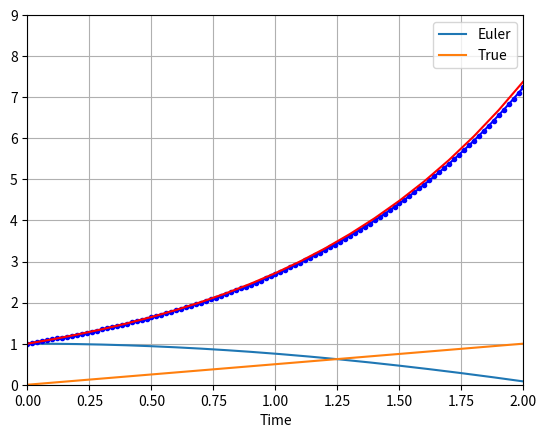

The script that saved this image:
import matplotlib.pyplot as pl 
import matplotlib.pyplot as p2
import numpy as np 
from scipy.integrate import odeint
import math

def func (z, t):
    phi, ro = z
    print (z,t)
    curvature = abs((-math.cos(ro) * math.sin(ro)) / (-math.cos(ro)**3)); #curvature = || d * d2 || / || d || ^ 3
    #current curvature equation not correct; ask about this in meeting
    #return [-math.sin(ro), (math.cos(ro) * curvature)/(1 + (curvature * phi))]
    return [-math.sin(ro), (math.cos(ro))/(1 + (phi))]

def euler(f, x0, t):
    x = np.zeros(len(t))
    x[0] = x0;
    for n in range (0, len(t)-1):
        x[n+1] = x[n] + f(x[n], t[n]) * (t[n+1] - t[n])
    return x

#Solving diff equations
t = np.linspace(0,10,501)   
z0 = [1,0]
xx=odeint(func, z0, t)
pl.figure(1)
pl.plot(t, xx[:,0],t,xx[:,1])
pl.xlabel('Time')
pl.legend(['phi', 'ro'])
pl.grid(True)
pl.show()

#Euler approx method
t2 = np.linspace(0,2,21);
x0 = 1
f = lambda x,t: x
x = euler(f,x0,t)
x_true = np.exp(t2)
p2.plot(t,x,'b.-',t2,x_true,'r-')
p2.legend(['Euler','True'])
p2.axis([0,2,0,9])
p2.grid(True)
p2.show()
